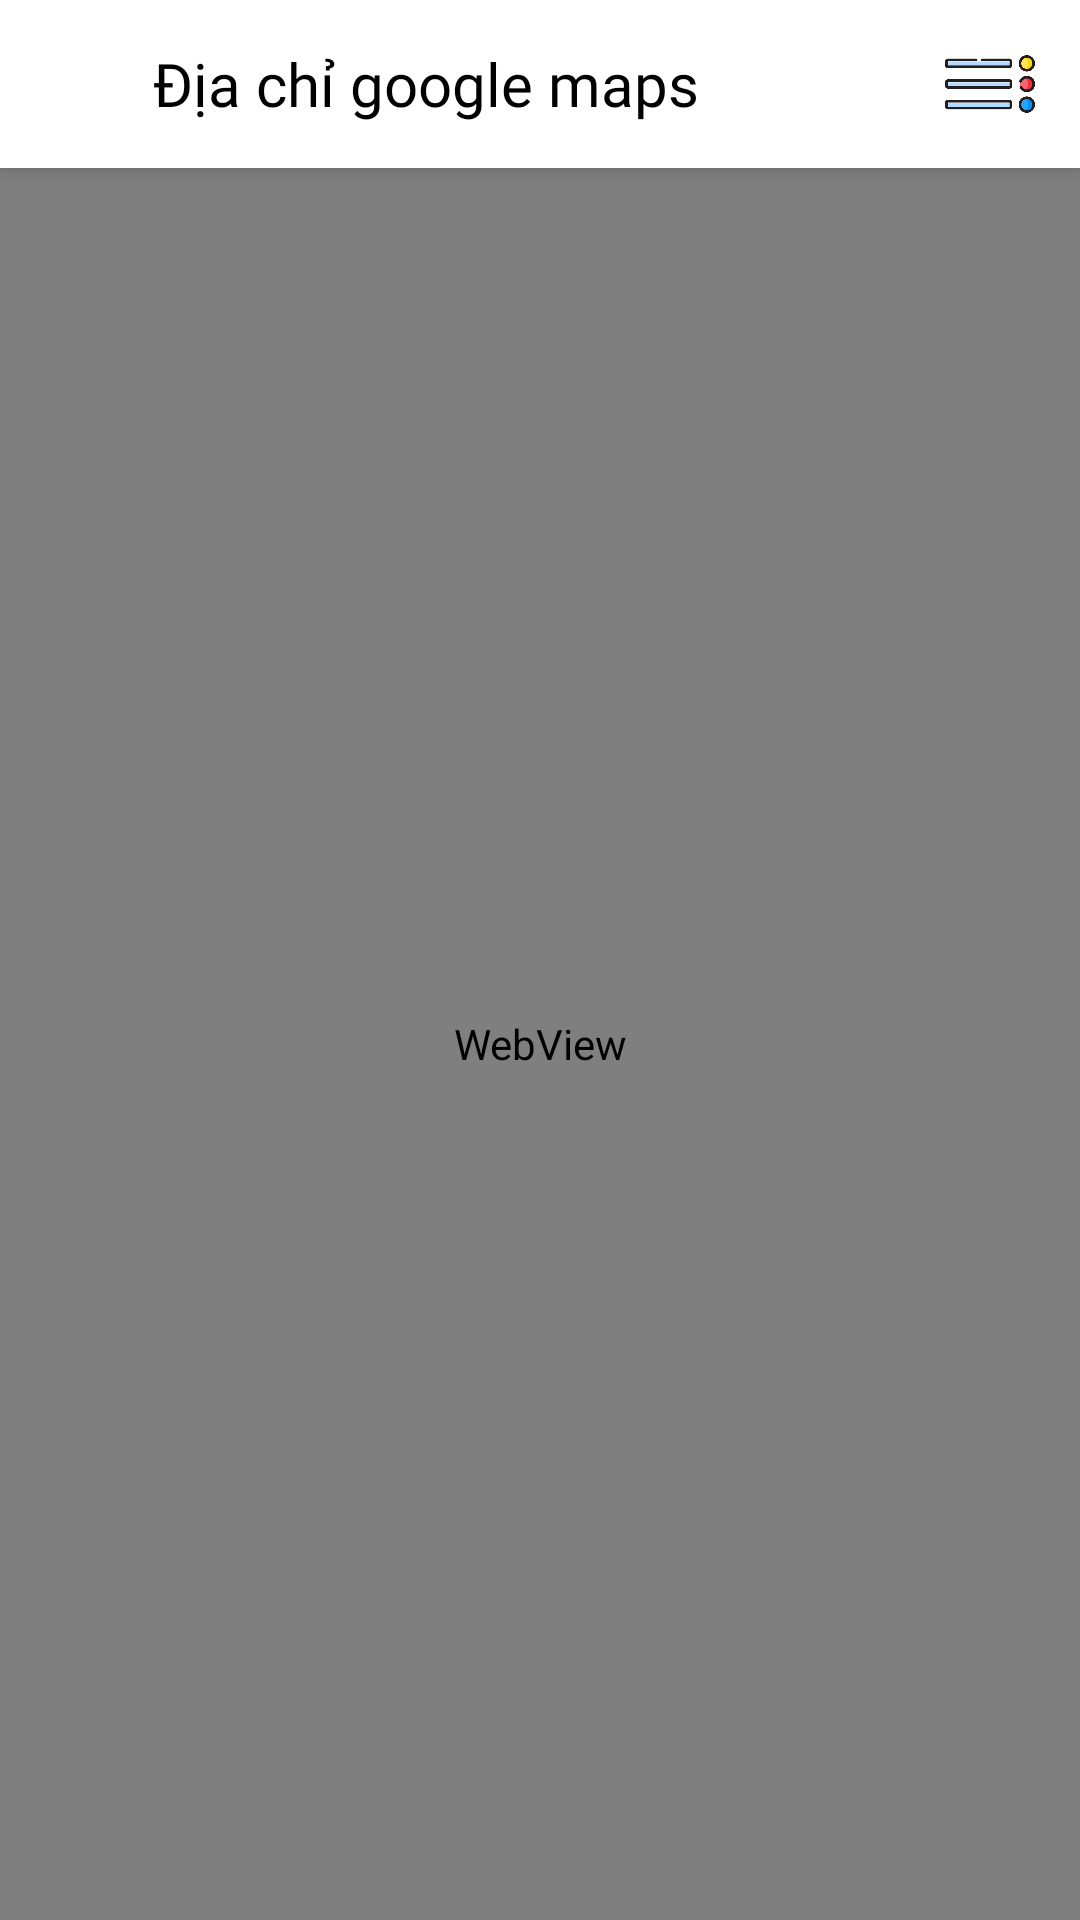

This screen was rendered from an Android layout file. Write that file and the resources it references.
<!-- AndroidManifest.xml: application theme Theme.Mob201_Assignment -->
<!-- res/layout/fragment_maps.xml -->
<?xml version="1.0" encoding="utf-8"?>
<androidx.constraintlayout.widget.ConstraintLayout xmlns:android="http://schemas.android.com/apk/res/android"
    xmlns:app="http://schemas.android.com/apk/res-auto"
    android:layout_width="match_parent"
    android:layout_height="match_parent"
   >

    <LinearLayout
        android:layout_width="match_parent"
        android:layout_height="match_parent"
        android:orientation="vertical">
        <androidx.appcompat.widget.Toolbar
            android:id="@+id/tool_bar"
            android:layout_width="match_parent"
            android:layout_height="?attr/actionBarSize"
            android:layout_gravity="top"
            android:elevation="4dp"
            android:background="@color/white"
            >
            <ImageView
                android:id="@+id/ic_back"
                android:layout_width="20dp"
                android:layout_height="20dp"

                android:layout_gravity="center|start"
                android:src="@drawable/ic_back"
                android:layout_marginRight="15dp"/>

            <TextView
                android:id="@+id/toolbar_title"
                style="@style/TextAppearance.AppCompat.Widget.ActionBar.Title"
                android:layout_width="wrap_content"
                android:layout_height="wrap_content"
                android:fontFamily="@font/alata"
                android:layout_gravity="center|left"
                android:text="Địa chỉ google maps"
                android:textColor="@color/black"/>
            <ImageView
                android:id="@+id/ic_menu"
                android:layout_width="30dp"

                android:layout_height="30dp"
                android:scaleType="centerInside"
                android:layout_gravity="center|end"
                android:src="@drawable/ic_menu_toolbar"
                android:layout_marginRight="15dp"/>
        </androidx.appcompat.widget.Toolbar>


        <WebView
            android:id="@+id/webMaps"
            android:layout_width="match_parent"
            android:layout_height="0dp"
            android:layout_weight="1"
            app:layout_constraintBottom_toBottomOf="parent"
            app:layout_constraintEnd_toEndOf="parent"
            app:layout_constraintStart_toStartOf="parent"
            app:layout_constraintTop_toTopOf="parent"
            app:layout_constraintVertical_bias="0.0" />
    </LinearLayout>

</androidx.constraintlayout.widget.ConstraintLayout>
<!-- resources referenced by this layout -->
<resources>
  <color name="black">#FF000000</color>
  <color name="white">#FFFFFFFF</color>
  <!-- drawable ic_menu_toolbar: png bitmap (drawable-v24, 16828 bytes) -->
  <style name="Theme.Mob201_Assignment" parent="Theme.Design.Light.NoActionBar">
          
          <item name="colorPrimary">@color/purple_500</item>
          <item name="colorPrimaryVariant">@color/purple_700</item>
          <item name="colorOnPrimary">@color/white</item>
          
          <item name="colorSecondary">@color/teal_200</item>
          <item name="colorSecondaryVariant">@color/teal_700</item>
          <item name="colorOnSecondary">@color/black</item>
          
          <item name="android:statusBarColor" tools:targetApi="l">@color/gray_4</item>
          
      </style>
  <color name="purple_500">#FF6200EE</color>
  <color name="purple_700">#FF3700B3</color>
  <color name="teal_200">#FF03DAC5</color>
  <color name="teal_700">#FF018786</color>
  <color name="gray_4">#4C4A4A</color>
</resources>
